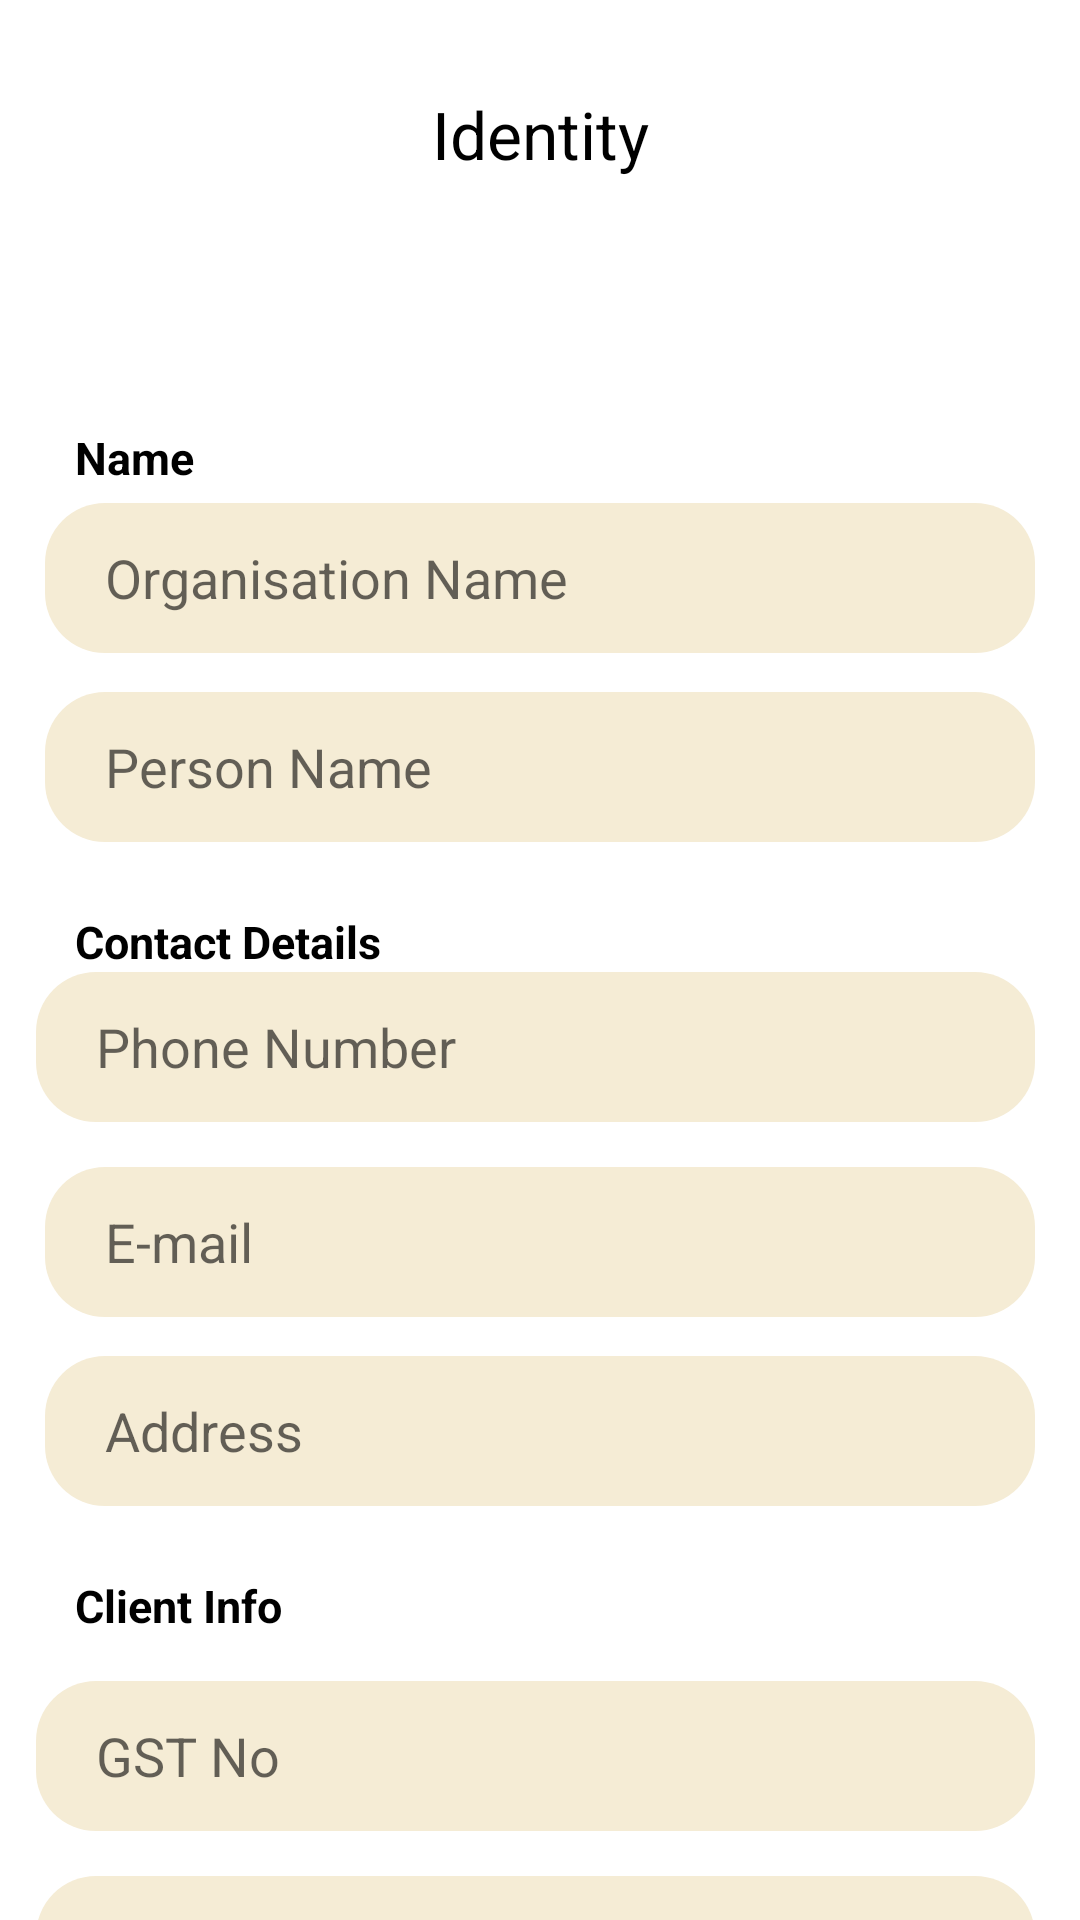

Layout XML and referenced resources for this Android screen:
<!-- AndroidManifest.xml: application theme Theme.SmplMedicalApp -->
<!-- res/layout/activity_client_register.xml -->
<?xml version="1.0" encoding="utf-8"?>
<androidx.coordinatorlayout.widget.CoordinatorLayout
    xmlns:android="http://schemas.android.com/apk/res/android"
    xmlns:app="http://schemas.android.com/apk/res-auto"
    xmlns:tools="http://schemas.android.com/tools"
    android:layout_width="match_parent"
    android:layout_height="match_parent"
    tools:context=".ClientRegisterActivity"
    android:background="@color/white"
    android:orientation="vertical">

    <androidx.core.widget.NestedScrollView
        android:layout_width="match_parent"
        android:layout_height="match_parent"
        app:layout_behavior="@string/appbar_scrolling_view_behavior">

        <LinearLayout
            android:layout_width="fill_parent"
            android:layout_height="wrap_content"
            android:orientation="vertical"
            android:background="@color/white">

            <TextView
                android:layout_width="match_parent"
                android:layout_height="wrap_content"
                android:text="Identity"
                android:background="@color/white"
                android:gravity="center"
                android:paddingTop="30dp"
                android:paddingHorizontal="15dp"
                android:textSize="22sp"
                android:textColor="@color/black" />

            <ProgressBar
                android:id="@+id/progress"
                android:layout_width="wrap_content"
                android:layout_height="wrap_content"
                android:visibility="invisible"
                android:layout_gravity="center"
                tools:ignore="InvalidId" />

            <LinearLayout
                android:layout_width="match_parent"
                android:layout_height="wrap_content"
                android:orientation="vertical"
                android:paddingStart="10dp"
                android:paddingEnd="10dp"
                android:paddingBottom="10dp">


                <LinearLayout
                    android:layout_width="match_parent"
                    android:layout_height="wrap_content"
                    android:layout_marginTop="25dp"
                    android:orientation="vertical">

                    <TextView
                        android:layout_width="wrap_content"
                        android:layout_height="wrap_content"
                        android:layout_marginStart="0dp"
                        android:paddingHorizontal="15dp"
                        android:paddingTop="10dp"
                        android:text="Name"
                        android:textAlignment="textStart"
                        android:textColor="@color/black"
                        android:textSize="15sp"
                        android:textStyle="bold" />

                    <EditText
                        android:id="@+id/organisation_name"
                        android:layout_width="match_parent"
                        android:layout_height="50dp"
                        android:layout_marginStart="5dp"
                        android:layout_marginTop="5dp"
                        android:layout_marginEnd="5dp"
                        android:layout_marginBottom="8dp"
                        android:background="@drawable/background_textfield"
                        android:ems="10"
                        android:hint="Organisation Name"
                        android:inputType="textPersonName"
                        android:paddingStart="20dp"
                        android:paddingEnd="20dp"
                        android:textSize="18sp" />

                    <EditText
                        android:id="@+id/person_name"
                        android:layout_width="match_parent"
                        android:layout_height="50dp"
                        android:layout_marginStart="5dp"
                        android:layout_marginTop="5dp"
                        android:layout_marginEnd="5dp"
                        android:layout_marginBottom="8dp"
                        android:background="@drawable/background_textfield"
                        android:ems="10"
                        android:hint="Person Name"
                        android:inputType="textPersonName"
                        android:paddingStart="20dp"
                        android:paddingEnd="20dp"
                        android:textSize="18sp" />
                </LinearLayout>

                <LinearLayout
                    android:layout_width="match_parent"
                    android:layout_height="wrap_content"
                    android:orientation="vertical"
                    android:layout_marginStart="0dp"
                    android:layout_marginTop="5dp"
                    android:layout_marginBottom="10dp"
                    android:layout_marginEnd="5dp">

                    <TextView
                        android:layout_width="wrap_content"
                        android:layout_height="wrap_content"
                        android:layout_marginStart="0dp"
                        android:paddingHorizontal="15dp"
                        android:paddingTop="10dp"
                        android:text="Contact Details"
                        android:textAlignment="textStart"
                        android:textColor="@color/black"
                        android:textSize="15sp"
                        android:textStyle="bold" />

                    <EditText
                        android:id="@+id/client_phn_no"
                        android:layout_width="match_parent"
                        android:layout_height="50dp"
                        android:layout_marginStart="2dp"
                        android:background="@drawable/background_textfield"
                        android:textSize="18sp"
                        android:hint="Phone Number"
                        android:inputType="number"
                        android:gravity="center_vertical"
                        android:paddingStart="20dp"
                        android:paddingEnd="20dp"/>
                </LinearLayout>

                <EditText

                    android:id="@+id/client_email"
                    android:layout_width="match_parent"
                    android:layout_height="50dp"
                    android:layout_marginStart="5dp"
                    android:layout_marginTop="5dp"
                    android:layout_marginEnd="5dp"
                    android:layout_marginBottom="8dp"
                    android:background="@drawable/background_textfield"
                    android:gravity="center_vertical"
                    android:hint="E-mail"
                    android:inputType="text"
                    android:paddingStart="20dp"
                    android:paddingEnd="20dp"
                    android:textColor="@color/cardview_dark_background"
                    android:textSize="18sp"/>


                <EditText
                    android:id="@+id/client_address"
                    android:layout_width="match_parent"
                    android:layout_height="50dp"
                    android:layout_marginStart="5dp"
                    android:layout_marginTop="5dp"
                    android:layout_marginEnd="5dp"
                    android:layout_marginBottom="8dp"
                    android:background="@drawable/background_textfield"
                    android:gravity="center_vertical"
                    android:hint="Address"
                    android:inputType="text"
                    android:paddingStart="20dp"
                    android:paddingEnd="20dp"
                    android:textColor="@color/cardview_dark_background"
                    android:textSize="18sp" />


                <LinearLayout
                    android:layout_width="match_parent"
                    android:layout_height="wrap_content"
                    android:orientation="vertical"
                    android:layout_marginStart="0dp"
                    android:layout_marginTop="5dp"
                    android:layout_marginBottom="10dp"
                    android:layout_marginEnd="5dp">

                    <TextView
                        android:layout_width="wrap_content"
                        android:layout_height="wrap_content"
                        android:layout_marginStart="0dp"
                        android:paddingHorizontal="15dp"
                        android:paddingTop="10dp"
                        android:text="Client Info"
                        android:textAlignment="textStart"
                        android:textColor="@color/black"
                        android:textSize="15sp"
                        android:textStyle="bold" />

                    <EditText
                        android:id="@+id/gst_no"
                        android:layout_width="match_parent"
                        android:layout_height="50dp"
                        android:layout_marginTop="15dp"
                        android:layout_marginStart="2dp"
                        android:background="@drawable/background_textfield"
                        android:textSize="18sp"
                        android:hint="GST No"
                        android:inputType="number"
                        android:gravity="center_vertical"
                        android:paddingStart="20dp"
                        android:paddingEnd="20dp"/>

                    <EditText
                        android:id="@+id/pass"
                        android:layout_width="match_parent"
                        android:layout_height="50dp"
                        android:layout_marginTop="15dp"
                        android:layout_marginStart="2dp"
                        android:background="@drawable/background_textfield"
                        android:textSize="18sp"
                        android:hint="Set Password"
                        android:inputType="number"
                        android:gravity="center_vertical"
                        android:paddingStart="20dp"
                        android:paddingEnd="20dp"/>

                </LinearLayout>


            </LinearLayout>

            <RelativeLayout
                android:layout_width="match_parent"
                android:layout_height="wrap_content"
                android:layout_marginBottom="20dp">
                <Button
                    android:id="@+id/btn_submit"
                    android:layout_width="130dp"
                    android:layout_height="wrap_content"
                    android:layout_gravity="center"
                    android:layout_margin="15dp"
                    android:background="@drawable/custom_button"
                    android:paddingStart="5dp"
                    android:layout_centerInParent="true"
                    android:paddingEnd="5dp"
                    android:text="proceed"
                    android:textAllCaps="false"
                    android:textColor="#fff" />

            </RelativeLayout>

            <TextView
                android:layout_width="match_parent"
                android:layout_height="wrap_content"
                android:text="Have an account?"
                android:gravity="center_horizontal"
                android:textSize="15sp"/>

            <TextView
                android:id="@+id/signin_pg"
                android:layout_width="match_parent"
                android:layout_height="wrap_content"
                android:text="Sign in"
                android:textColor="@color/purple_200"
                android:gravity="center_horizontal"
                android:textSize="20sp"/>


        </LinearLayout>

    </androidx.core.widget.NestedScrollView>

</androidx.coordinatorlayout.widget.CoordinatorLayout>
<!-- resources referenced by this layout -->
<resources>
  <color name="black">#ff000000</color>
  <color name="purple_200">#395ca3</color>
  <color name="white">#FFFFFFFF</color>
  <!-- drawable background_textfield (drawable) -->
  <?xml version="1.0" encoding="utf-8"?>
  <shape android:shape="rectangle"
      xmlns:android="http://schemas.android.com/apk/res/android">
  
      <solid android:color="@color/white_grey"/>
      <corners android:radius="20dp"/>
  
  </shape>
  <!-- drawable custom_button (drawable) -->
  <?xml version="1.0" encoding="utf-8"?>
  <shape xmlns:android="http://schemas.android.com/apk/res/android"
      android:shape="rectangle">
  
      <solid
          android:color="@color/blue" />
  
      <corners android:radius="20dp">
  
      </corners>
  </shape>
  <style name="Theme.SmplMedicalApp" parent="Theme.MaterialComponents.DayNight.DarkActionBar">
          
          <item name="colorPrimary">@color/purple_500</item>
          <item name="colorPrimaryVariant">@color/purple_700</item>
          <item name="colorOnPrimary">@color/white</item>
          
          <item name="colorSecondary">@color/teal_200</item>
          <item name="colorSecondaryVariant">@color/teal_700</item>
          <item name="colorOnSecondary">@color/black</item>
          
          <item name="android:statusBarColor" tools:targetApi="l">?attr/colorPrimaryVariant</item>
          
      </style>
  <color name="white_grey">#f5ecd5</color>
  <color name="blue">#0090ff</color>
  <color name="purple_500">#228b22</color>
  <color name="teal_200">#FF03DAC5</color>
  <color name="teal_700">#FF018786</color>
  <!-- not gathered from this repository: default colours our renderer supplied (Android Studio template values) -->
  <color name="purple_700">#FF3700B3</color>
</resources>
